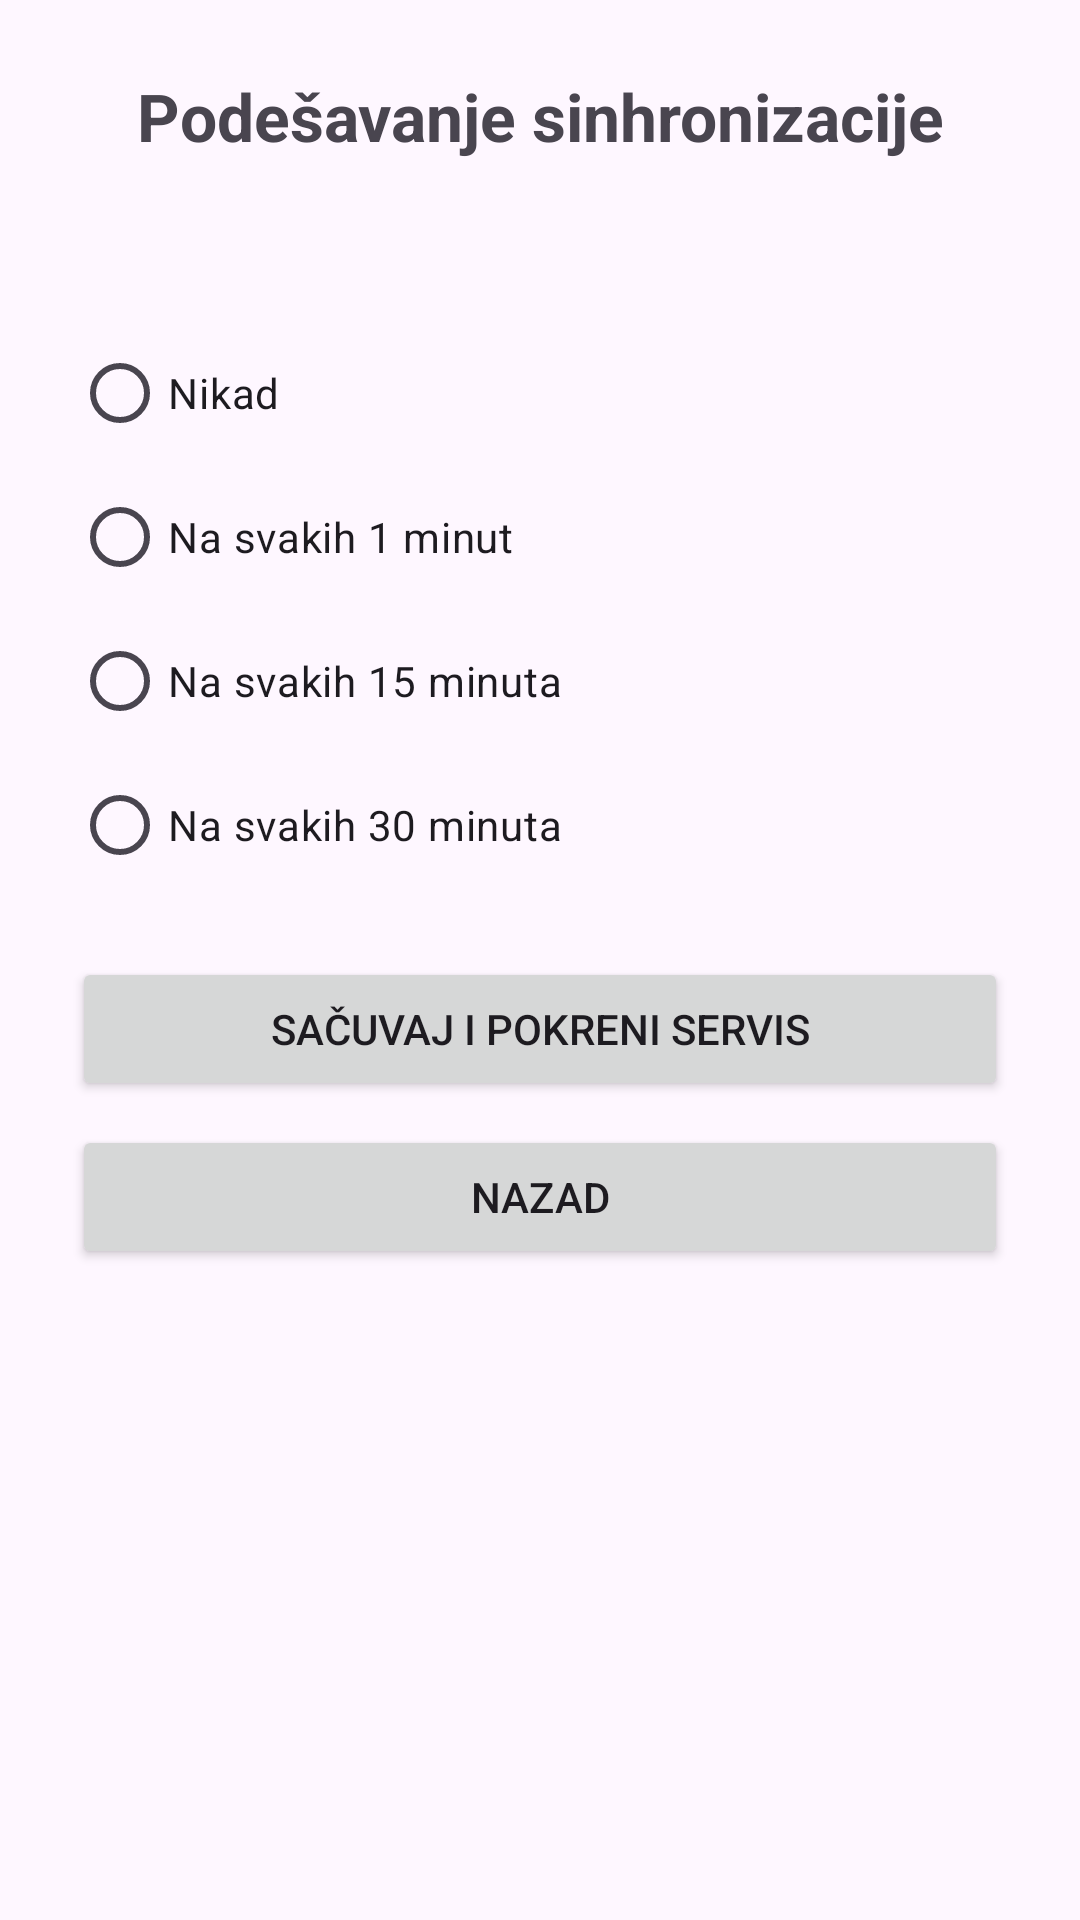

This screen was rendered from an Android layout file. Write that file and the resources it references.
<!-- AndroidManifest.xml: application theme Theme.Vezba2KLK -->
<!-- res/layout/activity_sync_settings.xml -->
<?xml version="1.0" encoding="utf-8"?>
<ScrollView xmlns:android="http://schemas.android.com/apk/res/android"
    android:layout_width="match_parent"
    android:layout_height="match_parent">

    <LinearLayout
        android:layout_width="match_parent"
        android:layout_height="wrap_content"
        android:orientation="vertical"
        android:padding="24dp">

        <TextView
            android:layout_width="match_parent"
            android:layout_height="wrap_content"
            android:text="Podešavanje sinhronizacije"
            android:textAlignment="center"
            android:textSize="22sp"
            android:textStyle="bold" />

        <TextView
            android:id="@+id/textCurrentSync"
            android:layout_width="match_parent"
            android:layout_height="wrap_content"
            android:layout_marginTop="16dp"
            android:textSize="16sp" />

        <RadioGroup
            android:id="@+id/radioGroupSync"
            android:layout_width="match_parent"
            android:layout_height="wrap_content"
            android:layout_marginTop="16dp">

            <RadioButton
                android:id="@+id/radioNever"
                android:layout_width="wrap_content"
                android:layout_height="wrap_content"
                android:text="Nikad" />

            <RadioButton
                android:id="@+id/radio1Min"
                android:layout_width="wrap_content"
                android:layout_height="wrap_content"
                android:text="Na svakih 1 minut" />

            <RadioButton
                android:id="@+id/radio15Min"
                android:layout_width="wrap_content"
                android:layout_height="wrap_content"
                android:text="Na svakih 15 minuta" />

            <RadioButton
                android:id="@+id/radio30Min"
                android:layout_width="wrap_content"
                android:layout_height="wrap_content"
                android:text="Na svakih 30 minuta" />
        </RadioGroup>

        <Button
            android:id="@+id/buttonSaveSync"
            android:layout_width="match_parent"
            android:layout_height="wrap_content"
            android:layout_marginTop="20dp"
            android:text="Sačuvaj i pokreni servis" />

        <Button
            android:id="@+id/buttonBackSync"
            android:layout_width="match_parent"
            android:layout_height="wrap_content"
            android:layout_marginTop="8dp"
            android:text="Nazad" />
    </LinearLayout>
</ScrollView>
<!-- resources referenced by this layout -->
<resources>
  <style name="Theme.Vezba2KLK" parent="Base.Theme.Vezba2KLK" />
  <style name="Base.Theme.Vezba2KLK" parent="Theme.Material3.DayNight.NoActionBar">
          
          
      </style>
</resources>
